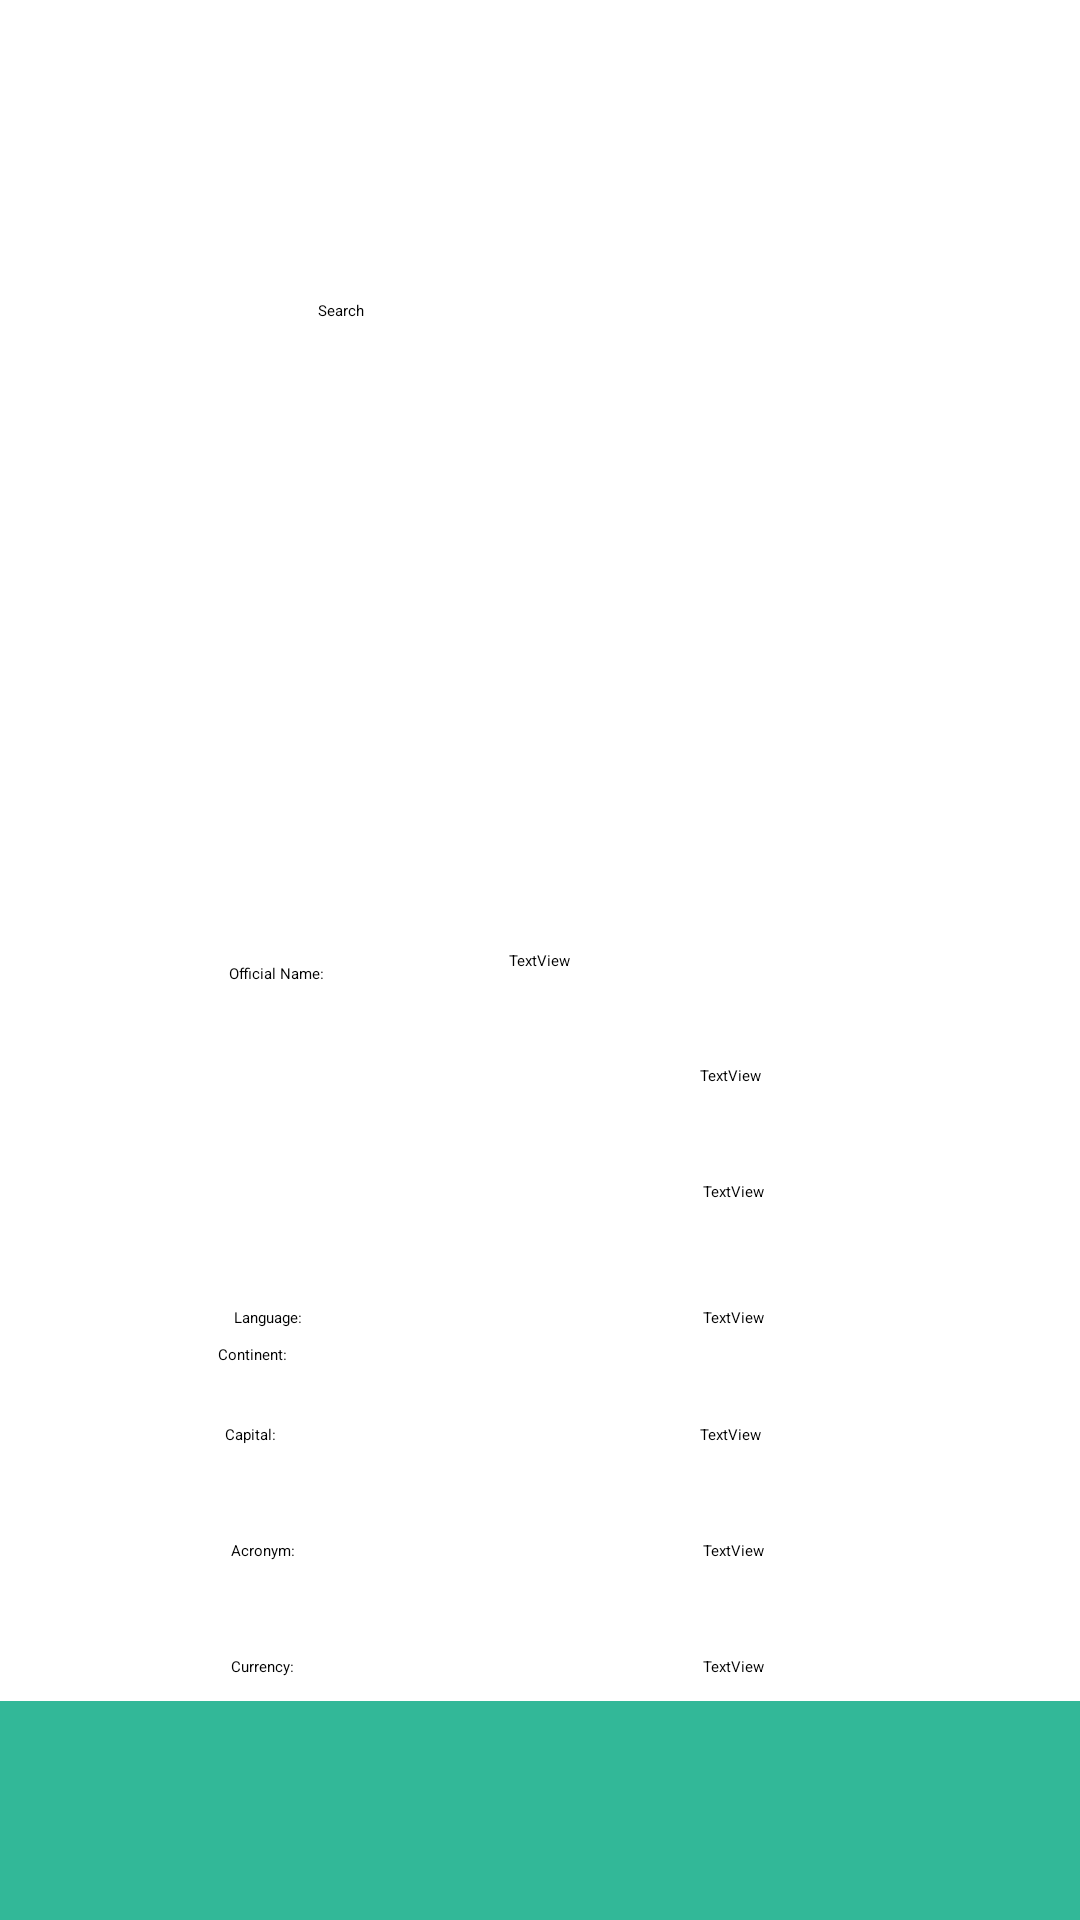

Layout XML and referenced resources for this Android screen:
<!-- AndroidManifest.xml: application theme Theme.SearchCountries2 -->
<!-- res/layout/activity_countries_screen.xml -->
<?xml version="1.0" encoding="utf-8"?>
<androidx.constraintlayout.widget.ConstraintLayout xmlns:android="http://schemas.android.com/apk/res/android"
    xmlns:app="http://schemas.android.com/apk/res-auto"
    xmlns:tools="http://schemas.android.com/tools"
    android:layout_width="match_parent"
    android:layout_height="match_parent"
    tools:context=".countries_screen">

    <TextView
        android:id="@+id/txtvCont5"
        android:layout_width="wrap_content"
        android:layout_height="wrap_content"
        android:layout_marginTop="448dp"
        android:text="@string/txtvCont"
        app:layout_constraintBottom_toBottomOf="@+id/vwbar2"
        app:layout_constraintEnd_toEndOf="parent"
        app:layout_constraintHorizontal_bias="0.216"
        app:layout_constraintStart_toStartOf="parent"
        app:layout_constraintTop_toTopOf="parent"
        app:layout_constraintVertical_bias="0.622" />

    <TextView
        android:id="@+id/txtvNPais4"
        android:layout_width="wrap_content"
        android:layout_height="wrap_content"
        android:text="TextView"
        app:layout_constraintBottom_toBottomOf="parent"
        app:layout_constraintEnd_toEndOf="parent"
        app:layout_constraintStart_toStartOf="parent"
        app:layout_constraintTop_toTopOf="parent" />

    <EditText
        android:id="@+id/etxtsearch5"
        android:layout_width="wrap_content"
        android:layout_height="wrap_content"
        android:ems="10"
        android:inputType="text"
        android:text="Search"
        app:layout_constraintBottom_toBottomOf="parent"
        app:layout_constraintEnd_toEndOf="parent"
        app:layout_constraintHorizontal_bias="0.353"
        app:layout_constraintStart_toStartOf="parent"
        app:layout_constraintTop_toTopOf="parent"
        app:layout_constraintVertical_bias="0.158" />

    <TextView
        android:id="@+id/txtvLang4"
        android:layout_width="wrap_content"
        android:layout_height="wrap_content"
        android:text="@string/txtLang"
        app:layout_constraintBottom_toBottomOf="parent"
        app:layout_constraintEnd_toEndOf="parent"
        app:layout_constraintHorizontal_bias="0.231"
        app:layout_constraintStart_toStartOf="parent"
        app:layout_constraintTop_toTopOf="parent"
        app:layout_constraintVertical_bias="0.688" />

    <TextView
        android:id="@+id/txtvCur4"
        android:layout_width="wrap_content"
        android:layout_height="wrap_content"
        android:text="@string/txtvCur"
        app:layout_constraintBottom_toBottomOf="parent"
        app:layout_constraintEnd_toEndOf="parent"
        app:layout_constraintHorizontal_bias="0.227"
        app:layout_constraintStart_toStartOf="parent"
        app:layout_constraintTop_toTopOf="parent"
        app:layout_constraintVertical_bias="0.872" />

    <TextView
        android:id="@+id/textView18"
        android:layout_width="wrap_content"
        android:layout_height="wrap_content"
        android:text="TextView"
        app:layout_constraintBottom_toBottomOf="parent"
        app:layout_constraintEnd_toEndOf="parent"
        app:layout_constraintHorizontal_bias="0.691"
        app:layout_constraintStart_toStartOf="parent"
        app:layout_constraintTop_toTopOf="parent"
        app:layout_constraintVertical_bias="0.811" />

    <TextView
        android:id="@+id/txtvAcro4"
        android:layout_width="wrap_content"
        android:layout_height="wrap_content"
        android:text="@string/txtvAcro"
        app:layout_constraintBottom_toBottomOf="parent"
        app:layout_constraintEnd_toEndOf="parent"
        app:layout_constraintHorizontal_bias="0.227"
        app:layout_constraintStart_toStartOf="parent"
        app:layout_constraintTop_toTopOf="parent"
        app:layout_constraintVertical_bias="0.811" />

    <TextView
        android:id="@+id/textView16"
        android:layout_width="wrap_content"
        android:layout_height="wrap_content"
        android:text="TextView"
        app:layout_constraintBottom_toBottomOf="parent"
        app:layout_constraintEnd_toEndOf="parent"
        app:layout_constraintHorizontal_bias="0.691"
        app:layout_constraintStart_toStartOf="parent"
        app:layout_constraintTop_toTopOf="parent"
        app:layout_constraintVertical_bias="0.622" />

    <TextView
        android:id="@+id/textView17"
        android:layout_width="wrap_content"
        android:layout_height="wrap_content"
        android:text="TextView"
        app:layout_constraintBottom_toBottomOf="parent"
        app:layout_constraintEnd_toEndOf="parent"
        app:layout_constraintHorizontal_bias="0.688"
        app:layout_constraintStart_toStartOf="parent"
        app:layout_constraintTop_toTopOf="parent"
        app:layout_constraintVertical_bias="0.561" />

    <ImageButton
        android:id="@+id/imgbSearch6"
        android:layout_width="wrap_content"
        android:layout_height="wrap_content"
        android:backgroundTint="#32B898"
        app:layout_constraintBottom_toBottomOf="parent"
        app:layout_constraintEnd_toEndOf="parent"
        app:layout_constraintHorizontal_bias="0.847"
        app:layout_constraintStart_toStartOf="parent"
        app:layout_constraintTop_toTopOf="parent"
        app:layout_constraintVertical_bias="0.151"
        app:srcCompat="@drawable/search" />

    <TextView
        android:id="@+id/textView14"
        android:layout_width="wrap_content"
        android:layout_height="wrap_content"
        android:text="TextView"
        app:layout_constraintBottom_toBottomOf="parent"
        app:layout_constraintEnd_toEndOf="parent"
        app:layout_constraintHorizontal_bias="0.688"
        app:layout_constraintStart_toStartOf="parent"
        app:layout_constraintTop_toTopOf="parent"
        app:layout_constraintVertical_bias="0.75" />

    <View
        android:id="@+id/vwbar6"
        android:layout_width="433dp"
        android:layout_height="73dp"
        android:background="#32B898"
        app:layout_constraintBottom_toBottomOf="parent"
        app:layout_constraintEnd_toEndOf="parent"
        app:layout_constraintHorizontal_bias="0.32"
        app:layout_constraintStart_toStartOf="parent"
        app:layout_constraintTop_toTopOf="parent"
        app:layout_constraintVertical_bias="1.0" />

    <ImageView
        android:id="@+id/imgLogo5"
        android:layout_width="269dp"
        android:layout_height="80dp"
        app:layout_constraintBottom_toBottomOf="parent"
        app:layout_constraintEnd_toEndOf="parent"
        app:layout_constraintStart_toStartOf="parent"
        app:layout_constraintTop_toTopOf="parent"
        app:layout_constraintVertical_bias="0.006"
        app:srcCompat="@drawable/logo" />

    <ImageButton
        android:id="@+id/imgbHome6"
        android:layout_width="wrap_content"
        android:layout_height="wrap_content"
        android:backgroundTint="#32B898"
        app:layout_constraintBottom_toBottomOf="parent"
        app:layout_constraintEnd_toEndOf="parent"
        app:layout_constraintHorizontal_bias="0.498"
        app:layout_constraintStart_toStartOf="parent"
        app:layout_constraintTop_toTopOf="parent"
        app:layout_constraintVertical_bias="1.0"
        app:srcCompat="@drawable/home" />

    <TextView
        android:id="@+id/textView13"
        android:layout_width="wrap_content"
        android:layout_height="wrap_content"
        android:text="TextView"
        app:layout_constraintBottom_toBottomOf="parent"
        app:layout_constraintEnd_toEndOf="parent"
        app:layout_constraintHorizontal_bias="0.691"
        app:layout_constraintStart_toStartOf="parent"
        app:layout_constraintTop_toTopOf="parent"
        app:layout_constraintVertical_bias="0.872" />

    <ImageView
        android:id="@+id/imgPais4"
        android:layout_width="212dp"
        android:layout_height="172dp"
        app:layout_constraintBottom_toBottomOf="parent"
        app:layout_constraintEnd_toEndOf="parent"
        app:layout_constraintHorizontal_bias="0.402"
        app:layout_constraintStart_toStartOf="parent"
        app:layout_constraintTop_toTopOf="parent"
        app:layout_constraintVertical_bias="0.297"
        tools:srcCompat="@tools:sample/avatars" />

    <TextView
        android:id="@+id/textView15"
        android:layout_width="wrap_content"
        android:layout_height="wrap_content"
        android:text="TextView"
        app:layout_constraintBottom_toBottomOf="parent"
        app:layout_constraintEnd_toEndOf="parent"
        app:layout_constraintHorizontal_bias="0.691"
        app:layout_constraintStart_toStartOf="parent"
        app:layout_constraintTop_toTopOf="parent"
        app:layout_constraintVertical_bias="0.688" />

    <TextView
        android:id="@+id/txtvON4"
        android:layout_width="wrap_content"
        android:layout_height="wrap_content"
        android:layout_marginBottom="312dp"
        android:text="@string/txtvON"
        app:layout_constraintBottom_toBottomOf="parent"
        app:layout_constraintEnd_toEndOf="parent"
        app:layout_constraintHorizontal_bias="0.232"
        app:layout_constraintStart_toStartOf="parent"
        app:layout_constraintTop_toTopOf="@+id/imgLogo2"
        app:layout_constraintVertical_bias="0.56" />

    <TextView
        android:id="@+id/txtvCap4"
        android:layout_width="wrap_content"
        android:layout_height="wrap_content"
        android:text="@string/txtvCap"
        app:layout_constraintBottom_toBottomOf="parent"
        app:layout_constraintEnd_toEndOf="parent"
        app:layout_constraintHorizontal_bias="0.219"
        app:layout_constraintStart_toStartOf="parent"
        app:layout_constraintTop_toTopOf="parent"
        app:layout_constraintVertical_bias="0.75" />

</androidx.constraintlayout.widget.ConstraintLayout>
<!-- resources referenced by this layout -->
<resources>
  <!-- drawable home: png bitmap (drawable, 771 bytes) -->
  <!-- drawable logo: png bitmap (drawable, 15109 bytes) -->
  <!-- drawable search: png bitmap (drawable, 594 bytes) -->
  <string name="txtLang">Language:</string>
  <string name="txtvAcro">Acronym:</string>
  <string name="txtvCap">Capital:</string>
  <string name="txtvCont">Continent:</string>
  <string name="txtvCur">Currency:</string>
  <string name="txtvON">Official Name:</string>
</resources>
